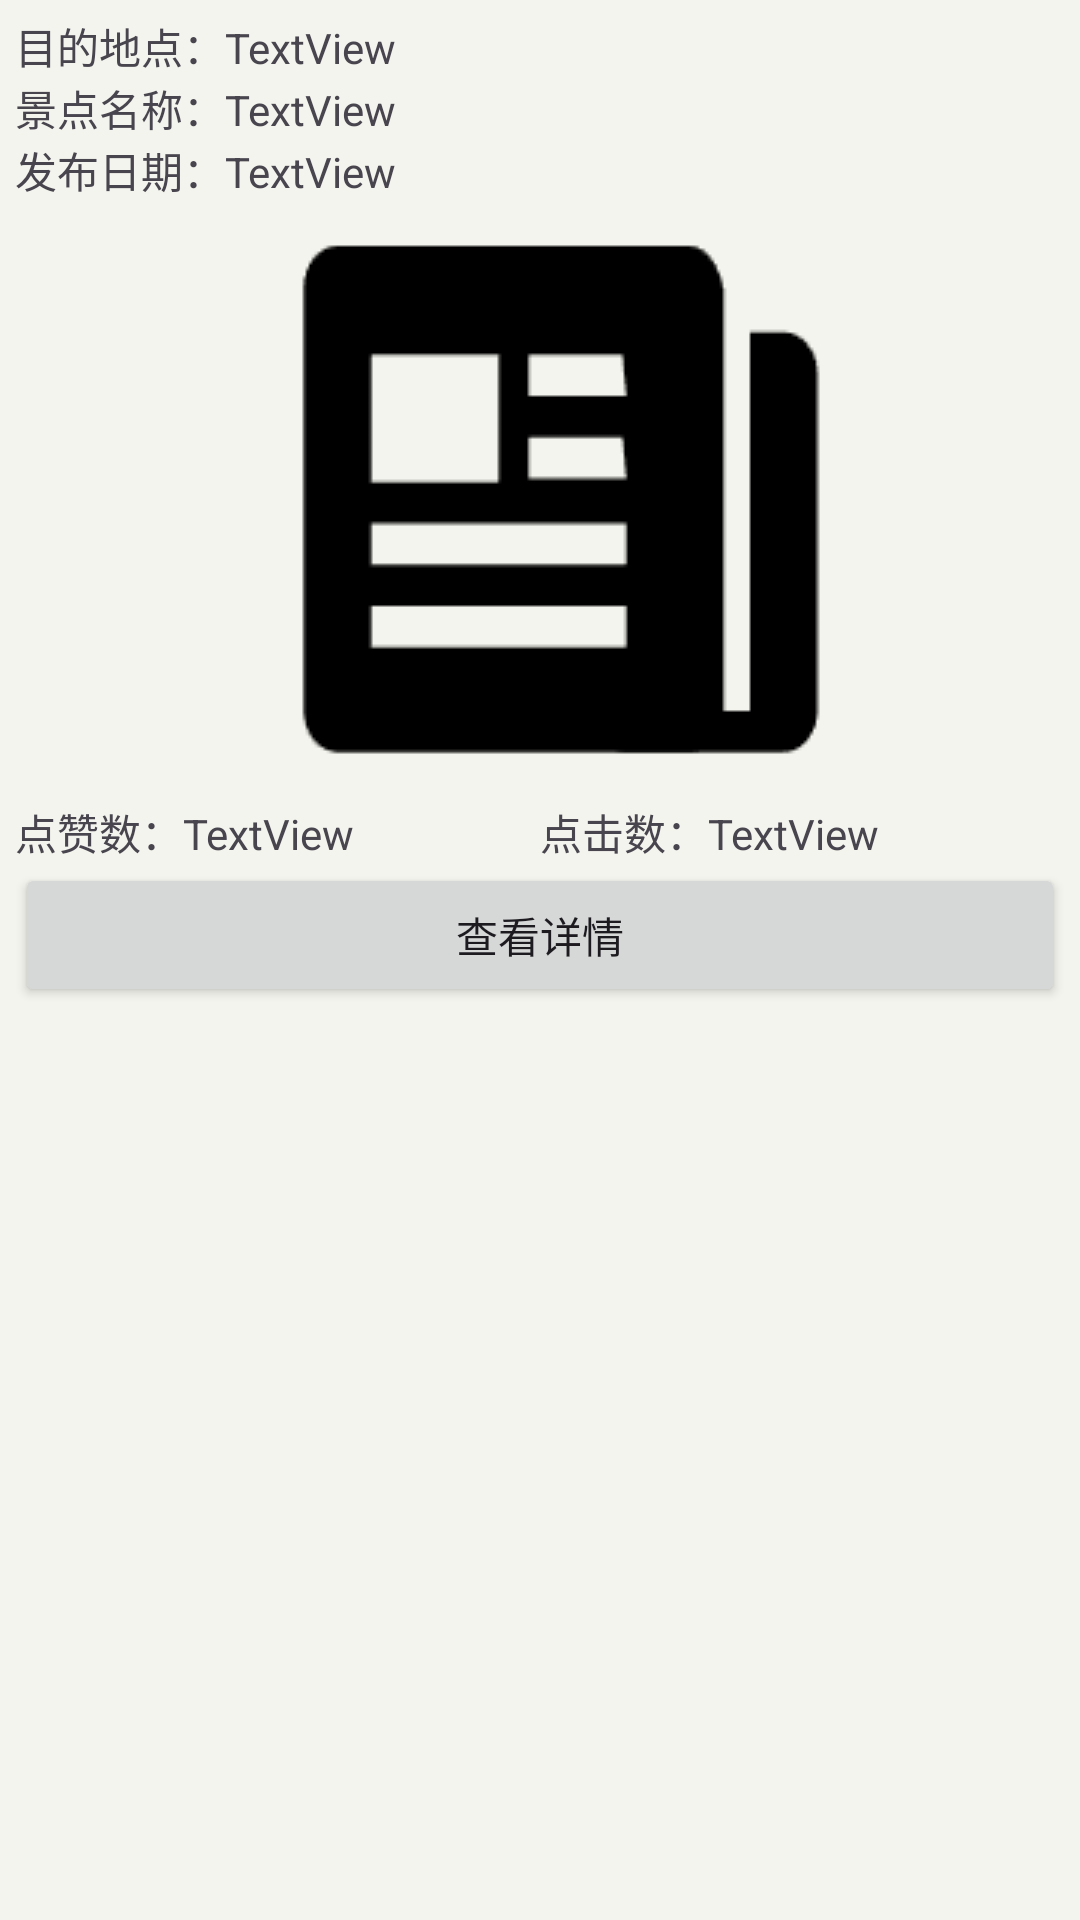

Layout XML and referenced resources for this Android screen:
<!-- AndroidManifest.xml: application theme Theme.Lvapp -->
<!-- res/layout/ziliao_item2.xml -->
<?xml version="1.0" encoding="utf-8"?>
<LinearLayout xmlns:android="http://schemas.android.com/apk/res/android"
    xmlns:app="http://schemas.android.com/apk/res-auto"
    android:layout_width="match_parent"
    android:layout_height="wrap_content"
    android:layout_margin="8sp"
    android:background="#F4F4EE"
    android:orientation="vertical"
    android:padding="5sp">

    <LinearLayout
        android:layout_width="match_parent"
        android:layout_height="wrap_content"
        android:orientation="horizontal">

        <TextView
            android:layout_width="wrap_content"
            android:layout_height="wrap_content"
            android:text="目的地点：" />

        <TextView
            android:id="@+id/place"
            android:layout_width="wrap_content"
            android:layout_height="wrap_content"
            android:layout_weight="1"
            android:text="TextView" />
    </LinearLayout>

    <LinearLayout
        android:layout_width="match_parent"
        android:layout_height="wrap_content"
        android:orientation="horizontal">

        <TextView
            android:layout_width="wrap_content"
            android:layout_height="wrap_content"
            android:text="景点名称：" />

        <TextView
            android:id="@+id/name"
            android:layout_width="wrap_content"
            android:layout_height="wrap_content"
            android:layout_weight="1"
            android:text="TextView" />
    </LinearLayout>

    <LinearLayout
        android:layout_width="match_parent"
        android:layout_height="wrap_content"
        android:orientation="horizontal">

        <TextView
            android:layout_width="wrap_content"
            android:layout_height="wrap_content"
            android:text="发布日期：" />

        <TextView
            android:id="@+id/datetime"
            android:layout_width="wrap_content"
            android:layout_height="wrap_content"
            android:layout_weight="1"
            android:text="TextView" />
    </LinearLayout>

    <ImageView
        android:id="@+id/imageView5"
        android:layout_width="200sp"
        android:layout_height="200sp"
        android:layout_gravity="center"
        app:srcCompat="@drawable/article_a" />

    <LinearLayout
        android:layout_width="match_parent"
        android:layout_height="wrap_content"
        android:orientation="horizontal">

        <TextView
            android:layout_width="wrap_content"
            android:layout_height="wrap_content"
            android:text="点赞数：" />

        <TextView
            android:id="@+id/likenum"
            android:layout_width="wrap_content"
            android:layout_height="wrap_content"
            android:layout_weight="1"
            android:text="TextView" />


        <TextView
            android:layout_width="wrap_content"
            android:layout_height="wrap_content"
            android:text="点击数：" />

        <TextView
            android:id="@+id/clicknum"
            android:layout_width="wrap_content"
            android:layout_height="wrap_content"
            android:layout_weight="1"
            android:text="TextView" />
    </LinearLayout>

    <Button
        android:id="@+id/detailbtn"
        android:layout_width="match_parent"
        android:layout_height="wrap_content"
        android:text="查看详情" />


</LinearLayout>
<!-- resources referenced by this layout -->
<resources>
  <!-- drawable article_a: png bitmap (drawable, 2421 bytes) -->
  <style name="Theme.Lvapp" parent="Theme.Material3.Light">
          
          <item name="colorPrimary">#F44336</item>
          <item name="colorPrimaryVariant">#FF5722</item>
          <item name="colorOnPrimary">@color/white</item>
          
          <item name="colorSecondary">@color/teal_200</item>
          <item name="colorSecondaryVariant">@color/teal_700</item>
          <item name="colorOnSecondary">@color/black</item>
          
          <item name="android:statusBarColor">?attr/colorPrimaryVariant</item>
          
      </style>
  <!-- not gathered from this repository: default colours our renderer supplied (Android Studio template values) -->
  <color name="teal_200">#FF03DAC5</color>
  <color name="teal_700">#FF018786</color>
  <color name="black">#FF000000</color>
  <color name="white">#FFFFFFFF</color>
</resources>
